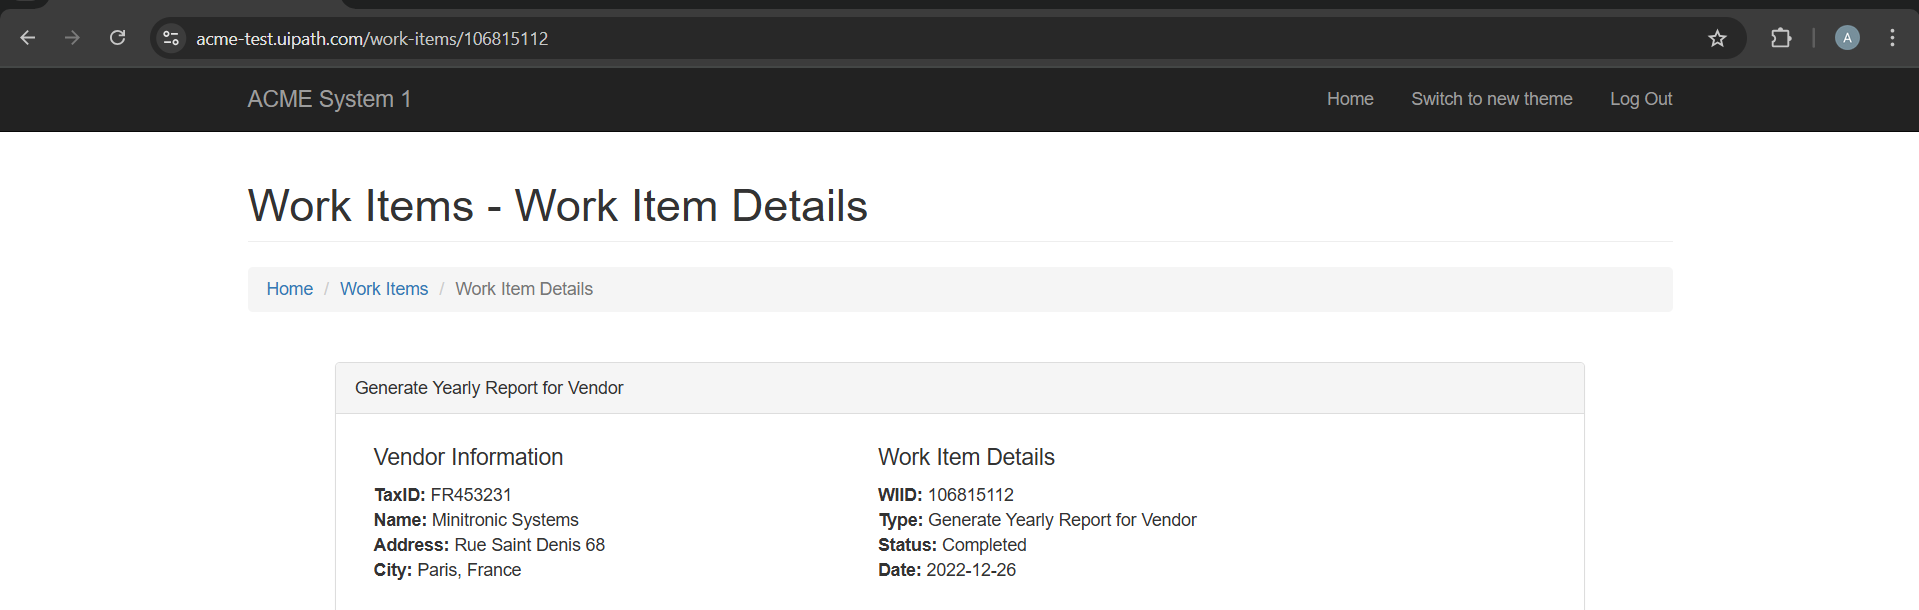
Task: Robotic Enterprise Framework
Workflow: System1UpdateWIs

Step 1: Attach Browser - Work Item Details Page in window 'ACME System 1 - Work Items' (chrome.exe)

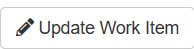
Step 2: click on the button 'Update Work Item'

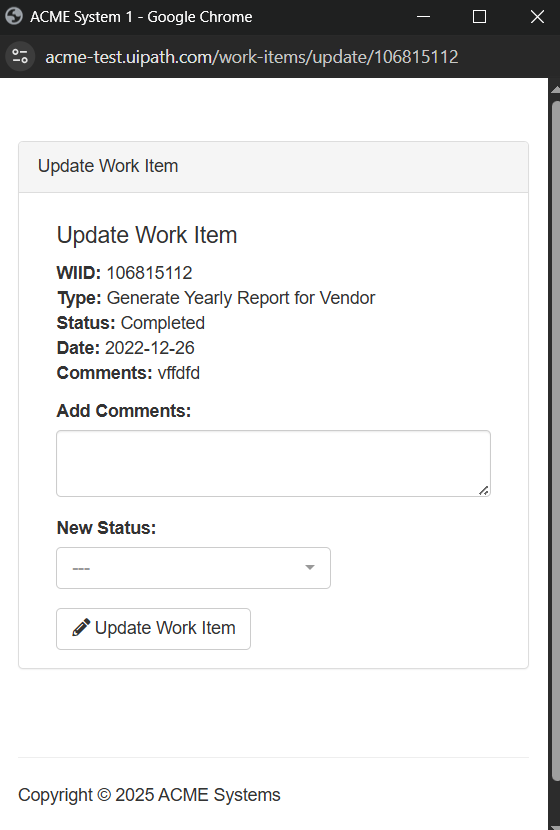
Step 3: Attach Browser - Update Work Item Pop Up in window 'ACME System 1' (chrome.exe)

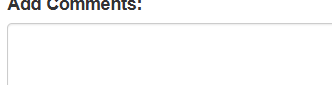
Step 4: type [in_comment] into the text box

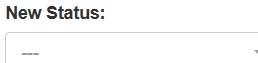
Step 5: select [in_status] in the drop-down

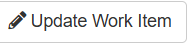
Step 6: click on the button

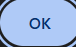
Step 7: click on the push button in window 'ACME System 1 - Google Chrome' (chrome.exe)

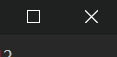
Step 8: click on the push button 'Close' in window 'ACME System 1 - Google Chrome' (chrome.exe)